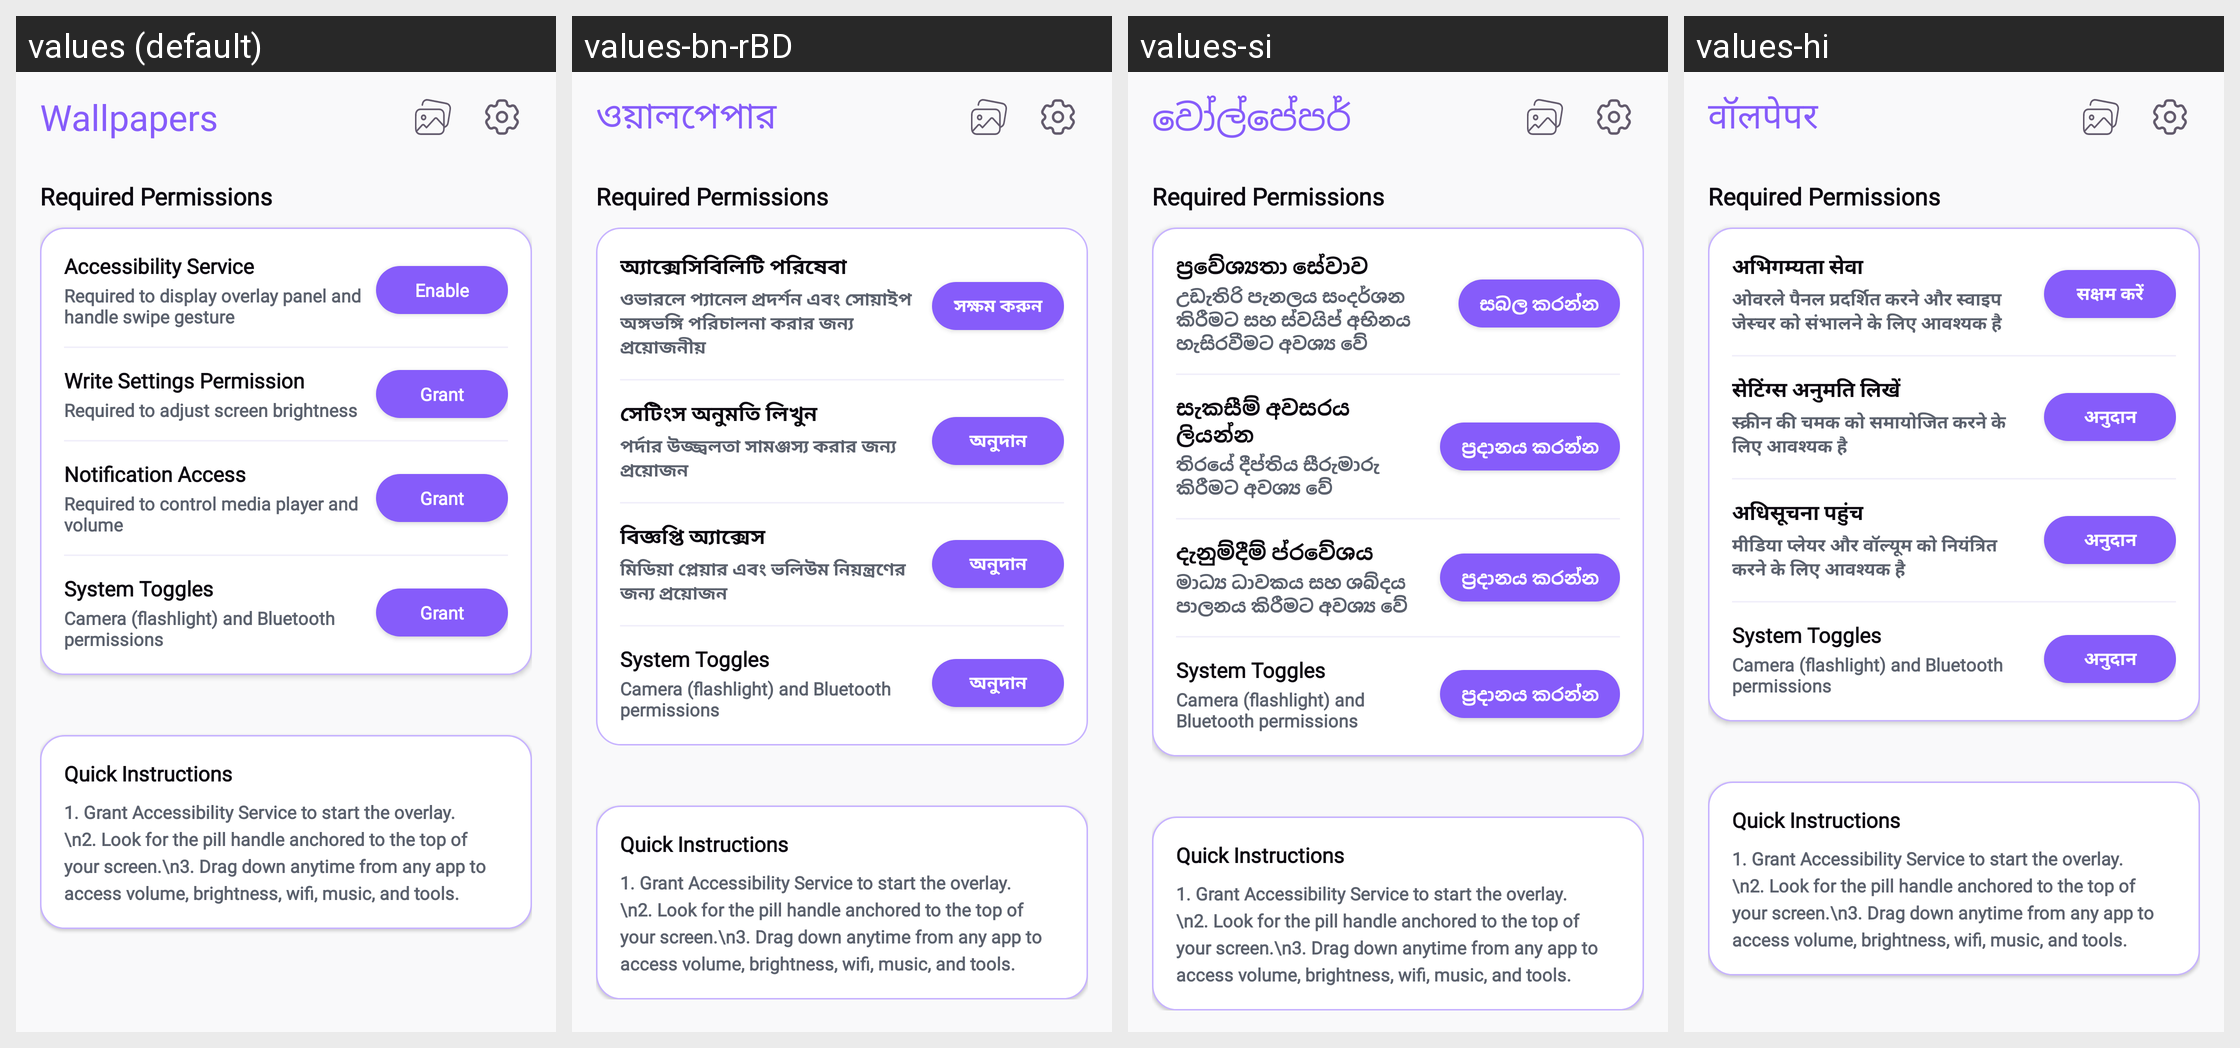

The same Android screen rendered under several of its app's locales, left to right. List the strings drawn on it with the default value and each locale's translation.
Android screen res/layout/fragment_controller.xml rendered under 4 locales, left to right: values (default), values-bn-rBD, values-si, values-hi. Device: Nexus 5 (rendered at 1080×1920; each locale shown at half size, 540×960, under a caption strip naming it); theme Theme.ThemeWallpaper.
Other locales in the repository, not shown: values-af, values-am, values-ar, values-az, values-be, values-bn, values-ca, values-ceb, values-cs, values-da, values-de, values-el, values-es, values-es-rES, values-es-rUS, values-et, values-fa, values-fi, values-fr, values-fr-rCA, values-ga, values-gl, values-gu, values-ha, values-hr, values-hu, values-ig, values-in, values-it, values-ja, values-jv, values-kk, values-km, values-kn, values-ko, values-ml, values-mr, values-ms, values-my, values-ne, values-nl, values-no, values-pa, values-pl, values-ps, values-pt, values-pt-rBR, values-ro, values-ru, values-sd, values-sk, values-sl, values-sr, values-su, values-sv, values-ta, values-te, values-tg, values-th, values-tl, values-tr, values-uk, values-ur, values-uz, values-vi, values-yo, values-zh, values-zh-rCN, values-zh-rHK, values-zh-rTW.
Strings drawn on this screen, with the default value and each locale's value (text and hints the layout hard-codes, and strings that could not be matched under every locale, appear in the picture but are not listed):

accessibility_service
  values: Accessibility Service
  values-bn-rBD: অ্যাক্সেসিবিলিটি পরিষেবা
  values-si: ප්‍රවේශ්‍යතා සේවාව
  values-hi: अभिगम्यता सेवा

accessibility_service_desc
  values: Required to display overlay panel and handle swipe gesture
  values-bn-rBD: ওভারলে প্যানেল প্রদর্শন এবং সোয়াইপ অঙ্গভঙ্গি পরিচালনা করার জন্য প্রয়োজনীয়
  values-si: උඩැතිරි පැනලය සංදර්ශන කිරීමට සහ ස්වයිප් අභිනය හැසිරවීමට අවශ්‍ය වේ
  values-hi: ओवरले पैनल प्रदर्शित करने और स्वाइप जेस्चर को संभालने के लिए आवश्यक है

enable_service
  values: Enable
  values-bn-rBD: সক্ষম করুন
  values-si: සබල කරන්න
  values-hi: सक्षम करें

write_settings_permission
  values: Write Settings Permission
  values-bn-rBD: সেটিংস অনুমতি লিখুন
  values-si: සැකසීම් අවසරය ලියන්න
  values-hi: सेटिंग्स अनुमति लिखें

write_settings_permission_desc
  values: Required to adjust screen brightness
  values-bn-rBD: পর্দার উজ্জ্বলতা সামঞ্জস্য করার জন্য প্রয়োজন
  values-si: තිරයේ දීප්තිය සීරුමාරු කිරීමට අවශ්‍ය වේ
  values-hi: स्क्रीन की चमक को समायोजित करने के लिए आवश्यक है

grant_permission
  values: Grant
  values-bn-rBD: অনুদান
  values-si: ප්‍රදානය කරන්න
  values-hi: अनुदान

notification_access
  values: Notification Access
  values-bn-rBD: বিজ্ঞপ্তি অ্যাক্সেস
  values-si: දැනුම්දීම් ප්රවේශය
  values-hi: अधिसूचना पहुंच

notification_access_desc
  values: Required to control media player and volume
  values-bn-rBD: মিডিয়া প্লেয়ার এবং ভলিউম নিয়ন্ত্রণের জন্য প্রয়োজন
  values-si: මාධ්‍ය ධාවකය සහ ශබ්දය පාලනය කිරීමට අවශ්‍ය වේ
  values-hi: मीडिया प्लेयर और वॉल्यूम को नियंत्रित करने के लिए आवश्यक है

wallpapers
  values: Wallpapers
  values-bn-rBD: ওয়ালপেপার
  values-si: වෝල්පේපර්
  values-hi: वॉलपेपर
